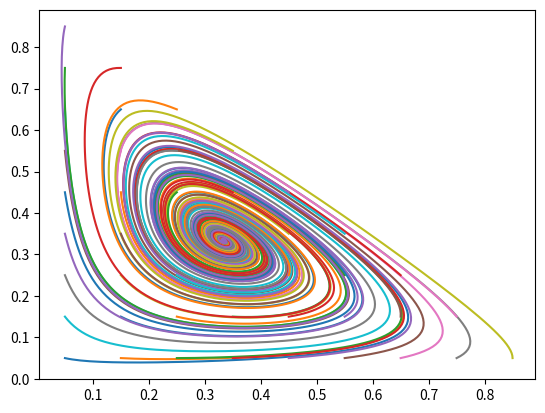

Write the Python code that produced this figure.
import numpy as np
from scipy.integrate import odeint
from matplotlib import pyplot as plt

#1-population replicator dynamic


#comment-out all but the one game's utility function that you are interested in
#call plot1d() to visualize the dynamics for the 2-player games
#call plot2d() to visualize the dynamics for the 3-player games


#hawkdove game
#you should see rapid convergence to 1/2 (mixed pop of hawks and doves)
u = [ [0, 3],
        [1, 2] ]

#prisoner's dilemma
#you should see rapid convergence to 0 (all defect)
u = [ [3, 1],
        [4, 2] ]

#stag hunt
#you should see a 'knife edge': above a line, convergence to 1; below, convergence to 0
'''
u = [ [3, 3] ,
        [0, 4] ]
        '''

#rock-paper-scissors
#you should see 'cycles'
u = [ [1, 2, 0],
        [0, 1, 2],
        [2, 0, 1] ]

#rock-paper-scissors with small mod
#larger e makes 'inward spiral' easier to see
#with this modification, the point [1/3 , 1/3 , 1/3] is globally stable
#so, you should see all points 'spiraling in' towards 1/3, 1/3
'''
e = 0.1
u = [ [1-e, 2, 0],
        [0, 1-e, 2],
        [2, 0, 1-e] ]
        '''


#pop_vec has p1, ... , p_n-1, representing proportions of each strategy
#pn = 1 - sum_i < n pi
#pi = pi * ( fit(i) - avgfit )
def rep(pop_vec, t):
    allpops = np.concatenate((pop_vec , [ 1-sum(pop_vec) ]))
    return [ pop_vec[i] * ( fitness(i, allpops) - avg_fitness(allpops) )
            for i in range(len(pop_vec)) ]

#fit(i) = sum_j ( pj * u(i, j) )
def fitness(i, allpop):
    return sum([allpop[j] * u[i][j] for j in range(len(allpop))])

#avgfit = sum_j pj * fit(j)
def avg_fitness(allpop):
    return sum([allpop[j] * fitness(j, allpop) for j in range(len(allpop))])

#replicator-mutator dynamics
Q = [ [ 0.95, 0.05] ,
        [0.05, 0.95] ]

Q = [ [ 0.95, 0.025, 0.025 ],
        [0.025, 0.95, 0.025 ],
        [0.025, 0.025, 0.95 ] ]

#pi = ( sum_j fit(j) * pj * Q_ji ) - pi * avgfit
def rep_mut(pop_vec, t):
    allpops = np.concatenate((pop_vec , [ 1-sum(pop_vec) ]))
    return [ sum([ fitness(j, allpops) * allpops[j] * Q[j][i] for j in range(len(allpops))]) -
            pop_vec[i] * avg_fitness(allpops)
            for i in range(len(pop_vec)) ]

t = np.arange(0, 100, .1)

#use these functions to visualize the dynamics
#pass `rep' to odeint for replicator dynamics
#pass `rep_mut' to odeint for replicator-mutator dynamics
#note that Q and u must be the same shape

def plot1d():

    for y0 in np.arange(0.05, 0.95, .1):
        y = odeint(rep_mut, [ y0 ], t)
        plt.plot(y) 

    plt.show()


def plot2d():

    for s0 in np.arange(0.05, 0.95, .1):
        #1-s0 to ensure that population vector lies in simplex
        for r0 in np.arange(0.05, 1-s0, .1):
            y0 = [s0, r0]
            y = odeint(rep_mut, y0, t)
            plt.plot(y[:,1], y[:,0]) 

    plt.show()

# a general printing function, which might be useful for games of higher dimension
def general_print():
    y0 = [0.75, 0.1]
    print('y0 = ' + str(y0))
    y = odeint(rep, y0, t)
    print(y)

plot2d()
